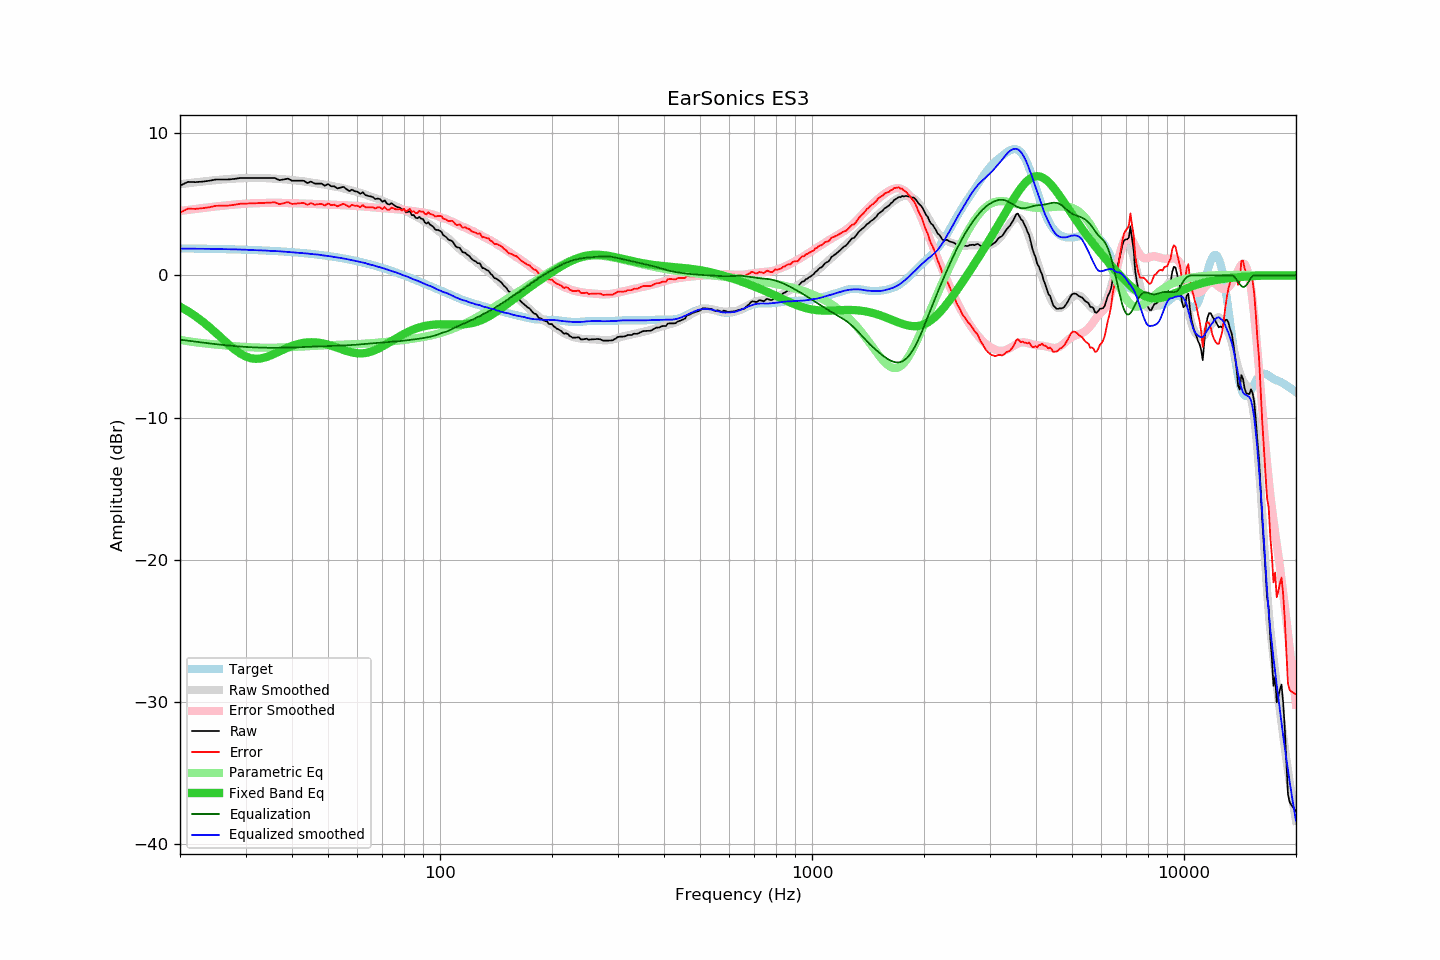

The data file committed next to this chart (first rows):
frequency, raw, error, smoothed, error_smoothed, equalization, parametric_eq, equalized_raw, equalized_smoothed, target
20, 6.30, 4.41, 6.40, 4.52, -4.52, -2.20, 1.78, 1.88, 1.89
21, 6.57, 4.68, 6.47, 4.60, -4.60, -2.52, 1.97, 1.88, 1.89
22, 6.55, 4.67, 6.54, 4.66, -4.66, -2.87, 1.88, 1.87, 1.88
23, 6.59, 4.72, 6.60, 4.73, -4.73, -3.25, 1.86, 1.87, 1.87
24, 6.65, 4.79, 6.65, 4.79, -4.79, -3.65, 1.86, 1.86, 1.86
25, 6.74, 4.89, 6.69, 4.84, -4.84, -4.06, 1.90, 1.85, 1.85
26, 6.74, 4.90, 6.73, 4.89, -4.89, -4.46, 1.85, 1.84, 1.84
27, 6.74, 4.91, 6.77, 4.93, -4.93, -4.85, 1.81, 1.84, 1.83
28, 6.78, 4.96, 6.80, 4.97, -4.97, -5.20, 1.81, 1.82, 1.82
29, 6.84, 5.03, 6.82, 5.01, -5.01, -5.49, 1.83, 1.81, 1.81
30, 6.84, 5.04, 6.84, 5.04, -5.04, -5.70, 1.80, 1.80, 1.80
31, 6.84, 5.05, 6.84, 5.06, -5.06, -5.83, 1.78, 1.78, 1.79
32, 6.84, 5.07, 6.84, 5.07, -5.07, -5.87, 1.77, 1.77, 1.77
33, 6.84, 5.08, 6.83, 5.08, -5.08, -5.84, 1.76, 1.75, 1.76
34, 6.84, 5.10, 6.83, 5.09, -5.09, -5.76, 1.75, 1.74, 1.74
35, 6.84, 5.11, 6.81, 5.09, -5.09, -5.64, 1.74, 1.72, 1.73
36, 6.84, 5.13, 6.80, 5.10, -5.10, -5.50, 1.74, 1.71, 1.71
37, 6.69, 5.00, 6.78, 5.09, -5.09, -5.35, 1.60, 1.69, 1.69
38, 6.74, 5.07, 6.75, 5.09, -5.09, -5.21, 1.65, 1.67, 1.67
39, 6.80, 5.15, 6.73, 5.08, -5.08, -5.08, 1.72, 1.65, 1.65
40, 6.65, 5.02, 6.69, 5.07, -5.07, -4.96, 1.58, 1.62, 1.63
41, 6.65, 5.04, 6.67, 5.06, -5.06, -4.87, 1.59, 1.60, 1.61
42, 6.65, 5.06, 6.63, 5.05, -5.05, -4.80, 1.60, 1.58, 1.58
43, 6.65, 5.09, 6.60, 5.04, -5.04, -4.75, 1.61, 1.56, 1.56
44, 6.49, 4.95, 6.56, 5.03, -5.03, -4.71, 1.46, 1.53, 1.54
45, 6.59, 5.08, 6.52, 5.02, -5.02, -4.70, 1.57, 1.50, 1.51
46, 6.45, 4.97, 6.49, 5.01, -5.01, -4.71, 1.44, 1.47, 1.48
47, 6.45, 5.00, 6.46, 5.00, -5.00, -4.73, 1.45, 1.46, 1.45
48, 6.45, 5.03, 6.41, 4.99, -4.99, -4.77, 1.46, 1.42, 1.42
49, 6.30, 4.91, 6.37, 4.98, -4.98, -4.82, 1.31, 1.38, 1.39
50, 6.42, 5.06, 6.33, 4.98, -4.98, -4.88, 1.44, 1.36, 1.36
51, 6.26, 4.93, 6.29, 4.97, -4.97, -4.95, 1.29, 1.33, 1.33
52, 6.26, 4.96, 6.24, 4.96, -4.96, -5.02, 1.30, 1.28, 1.29
53, 6.11, 4.85, 6.20, 4.95, -4.95, -5.10, 1.16, 1.25, 1.26
54, 6.17, 4.95, 6.16, 4.94, -4.94, -5.17, 1.23, 1.22, 1.22
55, 6.22, 5.03, 6.11, 4.93, -4.93, -5.25, 1.29, 1.18, 1.19
56, 6.07, 4.92, 6.07, 4.92, -4.92, -5.31, 1.15, 1.15, 1.15
57, 5.92, 4.81, 6.02, 4.91, -4.91, -5.37, 1.01, 1.11, 1.11
58, 6.02, 4.95, 5.96, 4.90, -4.90, -5.42, 1.12, 1.07, 1.07
59, 5.91, 4.88, 5.91, 4.88, -4.88, -5.46, 1.03, 1.02, 1.03
60, 5.88, 4.89, 5.85, 4.87, -4.87, -5.48, 1.01, 0.98, 0.99
61, 5.73, 4.79, 5.79, 4.86, -4.86, -5.49, 0.87, 0.94, 0.94
62, 5.84, 4.94, 5.74, 4.84, -4.84, -5.48, 1.00, 0.90, 0.90
63, 5.64, 4.79, 5.68, 4.83, -4.83, -5.46, 0.81, 0.86, 0.85
64, 5.59, 4.78, 5.61, 4.81, -4.81, -5.43, 0.78, 0.80, 0.81
65, 5.55, 4.79, 5.54, 4.79, -4.79, -5.38, 0.75, 0.75, 0.76
66, 5.50, 4.78, 5.49, 4.78, -4.78, -5.32, 0.72, 0.71, 0.71
67, 5.36, 4.69, 5.43, 4.76, -4.76, -5.25, 0.60, 0.67, 0.67
68, 5.40, 4.78, 5.36, 4.75, -4.75, -5.17, 0.65, 0.61, 0.62
69, 5.35, 4.78, 5.30, 4.74, -4.74, -5.09, 0.61, 0.56, 0.57
70, 5.17, 4.65, 5.24, 4.73, -4.73, -5.00, 0.44, 0.51, 0.52
71, 5.27, 4.80, 5.18, 4.71, -4.71, -4.91, 0.56, 0.47, 0.47
72, 5.04, 4.62, 5.11, 4.70, -4.70, -4.82, 0.34, 0.41, 0.42
73, 4.97, 4.60, 5.05, 4.69, -4.69, -4.72, 0.28, 0.36, 0.37
74, 5.07, 4.75, 4.99, 4.68, -4.68, -4.63, 0.39, 0.31, 0.31
75, 4.97, 4.71, 4.93, 4.67, -4.67, -4.53, 0.30, 0.26, 0.26
76, 4.85, 4.64, 4.87, 4.65, -4.65, -4.44, 0.20, 0.21, 0.21
77, 4.79, 4.63, 4.80, 4.64, -4.64, -4.36, 0.15, 0.17, 0.16
78, 4.76, 4.66, 4.72, 4.62, -4.62, -4.27, 0.13, 0.10, 0.10
79, 4.60, 4.55, 4.65, 4.61, -4.61, -4.19, -0.01, 0.04, 0.05
... 553 more rows
